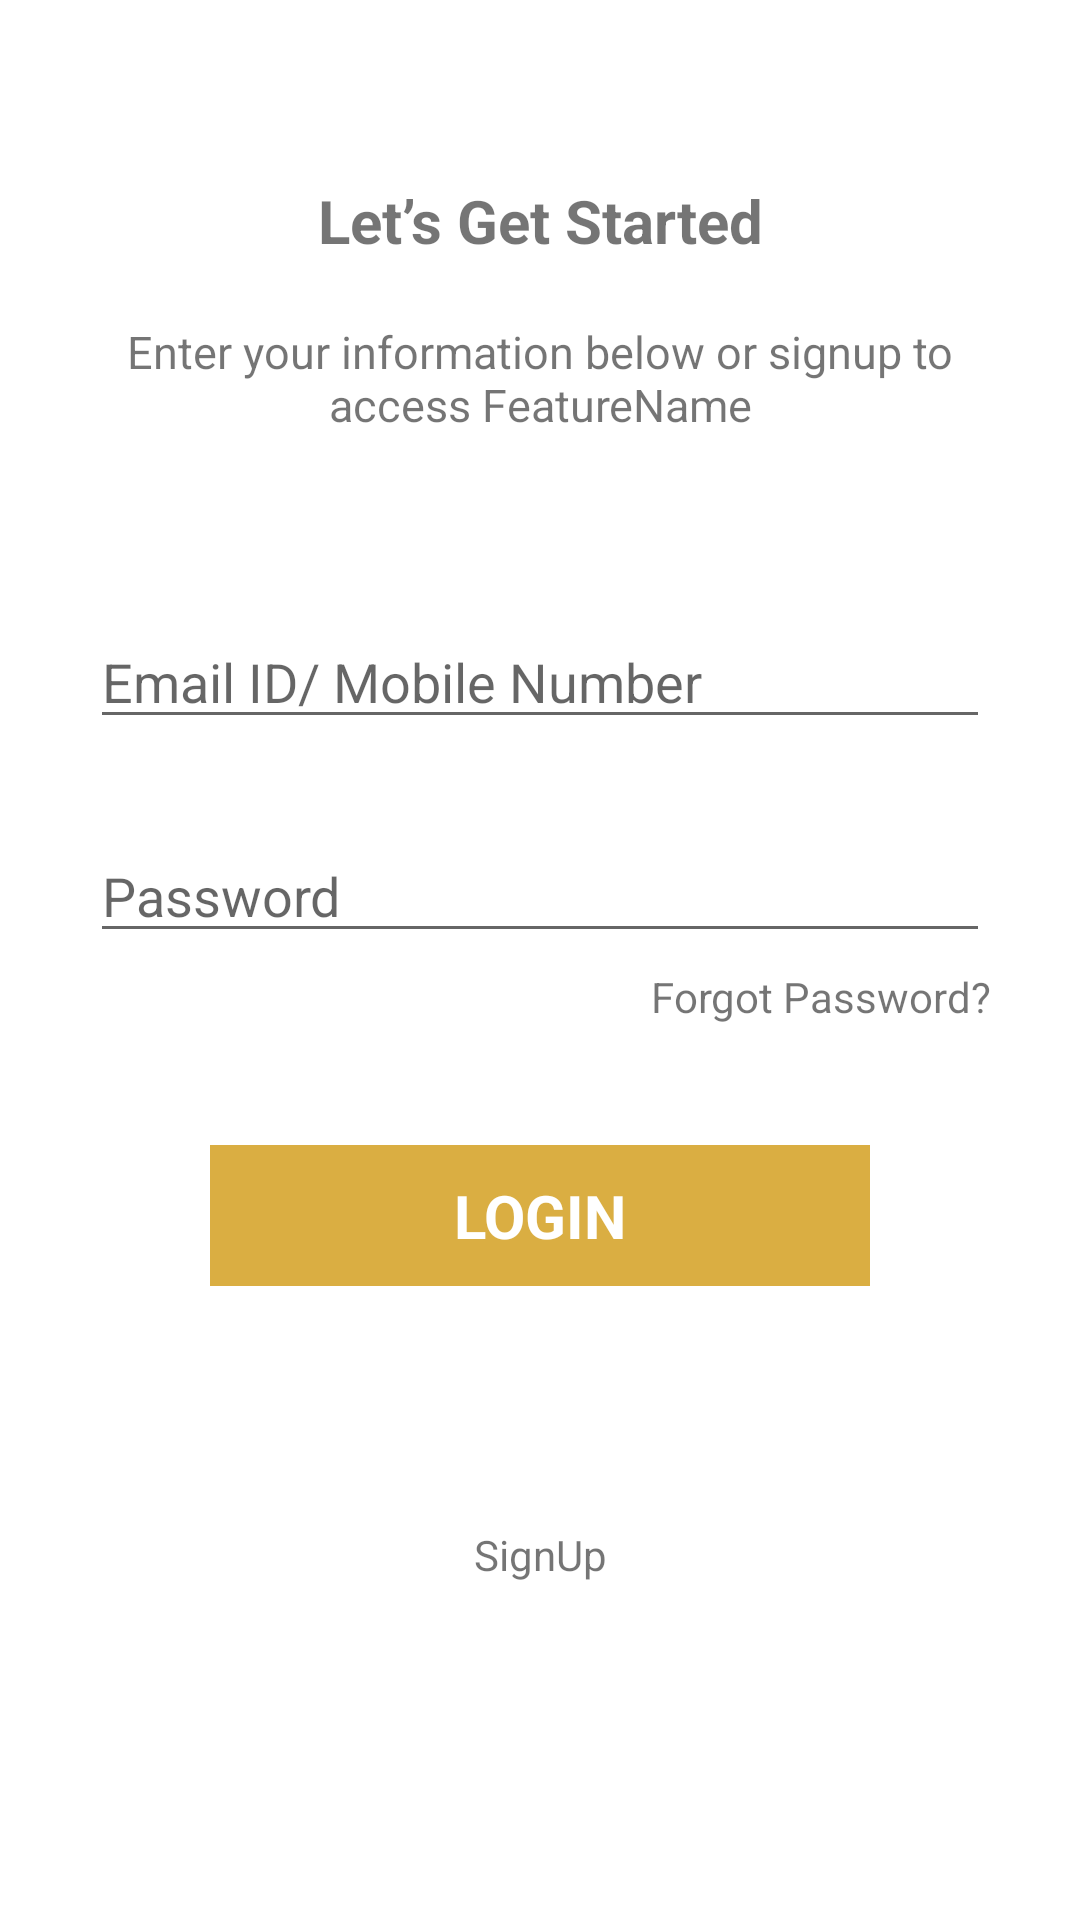

Android layout source for this screen:
<!-- AndroidManifest.xml: application theme AppTheme -->
<!-- res/layout/loginpage.xml -->
<?xml version="1.0" encoding="utf-8"?>
<androidx.constraintlayout.widget.ConstraintLayout xmlns:android="http://schemas.android.com/apk/res/android"
    xmlns:app="http://schemas.android.com/apk/res-auto"
    android:id="@+id/container"
    android:layout_width="match_parent"
    android:paddingLeft="30dp"
    android:paddingRight="30dp"
    android:layout_height="match_parent">
    <TextView
        android:id="@+id/tvget"
        android:layout_width="match_parent"
        android:gravity="center"
        android:textSize="20dp"
        android:textStyle="bold"
        android:layout_marginTop="60dp"
        app:layout_constraintTop_toTopOf="parent"
        android:text="Let’s Get Started"
        android:layout_height="wrap_content"/>
    <TextView
        android:id="@+id/tv2"
        android:layout_width="match_parent"
        android:gravity="center"
        android:layout_marginTop="20dp"
        android:textSize="15dp"
        app:layout_constraintTop_toBottomOf="@+id/tvget"
        android:text="Enter your information below or signup to access FeatureName"
        android:layout_height="wrap_content"/>


    <EditText
        android:id="@+id/edit1"
        android:hint="Email ID/ Mobile Number"
        android:layout_marginTop="60dp"
        app:layout_constraintTop_toBottomOf="@+id/tv2"
        android:layout_width="match_parent"
        android:layout_height="wrap_content"
        />

    <EditText
        android:layout_marginTop="30dp"
        android:id="@+id/edit2"
        android:hint="Password"

        app:layout_constraintTop_toBottomOf="@+id/edit1"
        android:layout_width="match_parent"
        android:inputType="textPassword"
        android:layout_height="wrap_content"
        />

    <TextView
        android:gravity="right"
        android:id="@+id/forgot_pass"
        android:layout_width="match_parent"
        android:text="Forgot Password?"
        android:layout_marginTop="5dp"
        app:layout_constraintTop_toBottomOf="@+id/edit2"
        android:layout_height="wrap_content"/>


    <TextView
        android:id="@+id/loginBtn"
        android:layout_width="match_parent"
        android:text="LOGIN"
        android:gravity="center"
        android:background="@color/zee_primary"
        android:layout_marginLeft="40dp"
        android:layout_marginRight="40dp"
        android:layout_marginTop="40dp"
        android:textSize="20dp"
        android:paddingTop="10dp"
        android:textStyle="bold"
        android:paddingBottom="10dp"
        android:textColor="@color/white"
        app:layout_constraintTop_toBottomOf="@+id/forgot_pass"
        android:layout_height="wrap_content"/>

    <TextView
        android:id="@+id/signup"
        android:layout_width="match_parent"
        android:text="SignUp"
        android:gravity="center"
        app:layout_constraintTop_toBottomOf="@+id/loginBtn"
        android:layout_marginTop="80dp"

        android:layout_height="wrap_content"/>
    

</androidx.constraintlayout.widget.ConstraintLayout>
<!-- resources referenced by this layout -->
<resources>
  <color name="white">#FFFFFFFF</color>
  <color name="zee_primary">#DAAE42</color>
  <style name="AppTheme" parent="Theme.AppCompat.Light">
          
          <item name="colorPrimary">@color/black</item>
          <item name="colorPrimaryDark">@color/black</item>
          <item name="colorAccent">@color/black</item>
          <item name="android:windowDisablePreview">true</item>
          <item name="android:windowBackground">@android:color/white</item>
          <item name="android:statusBarColor" tools:targetApi="lollipop">@color/black</item>
          <item name="windowActionBar">false</item>
          <item name="windowNoTitle">true</item>
      </style>
  <color name="black">#FF000000</color>
</resources>
